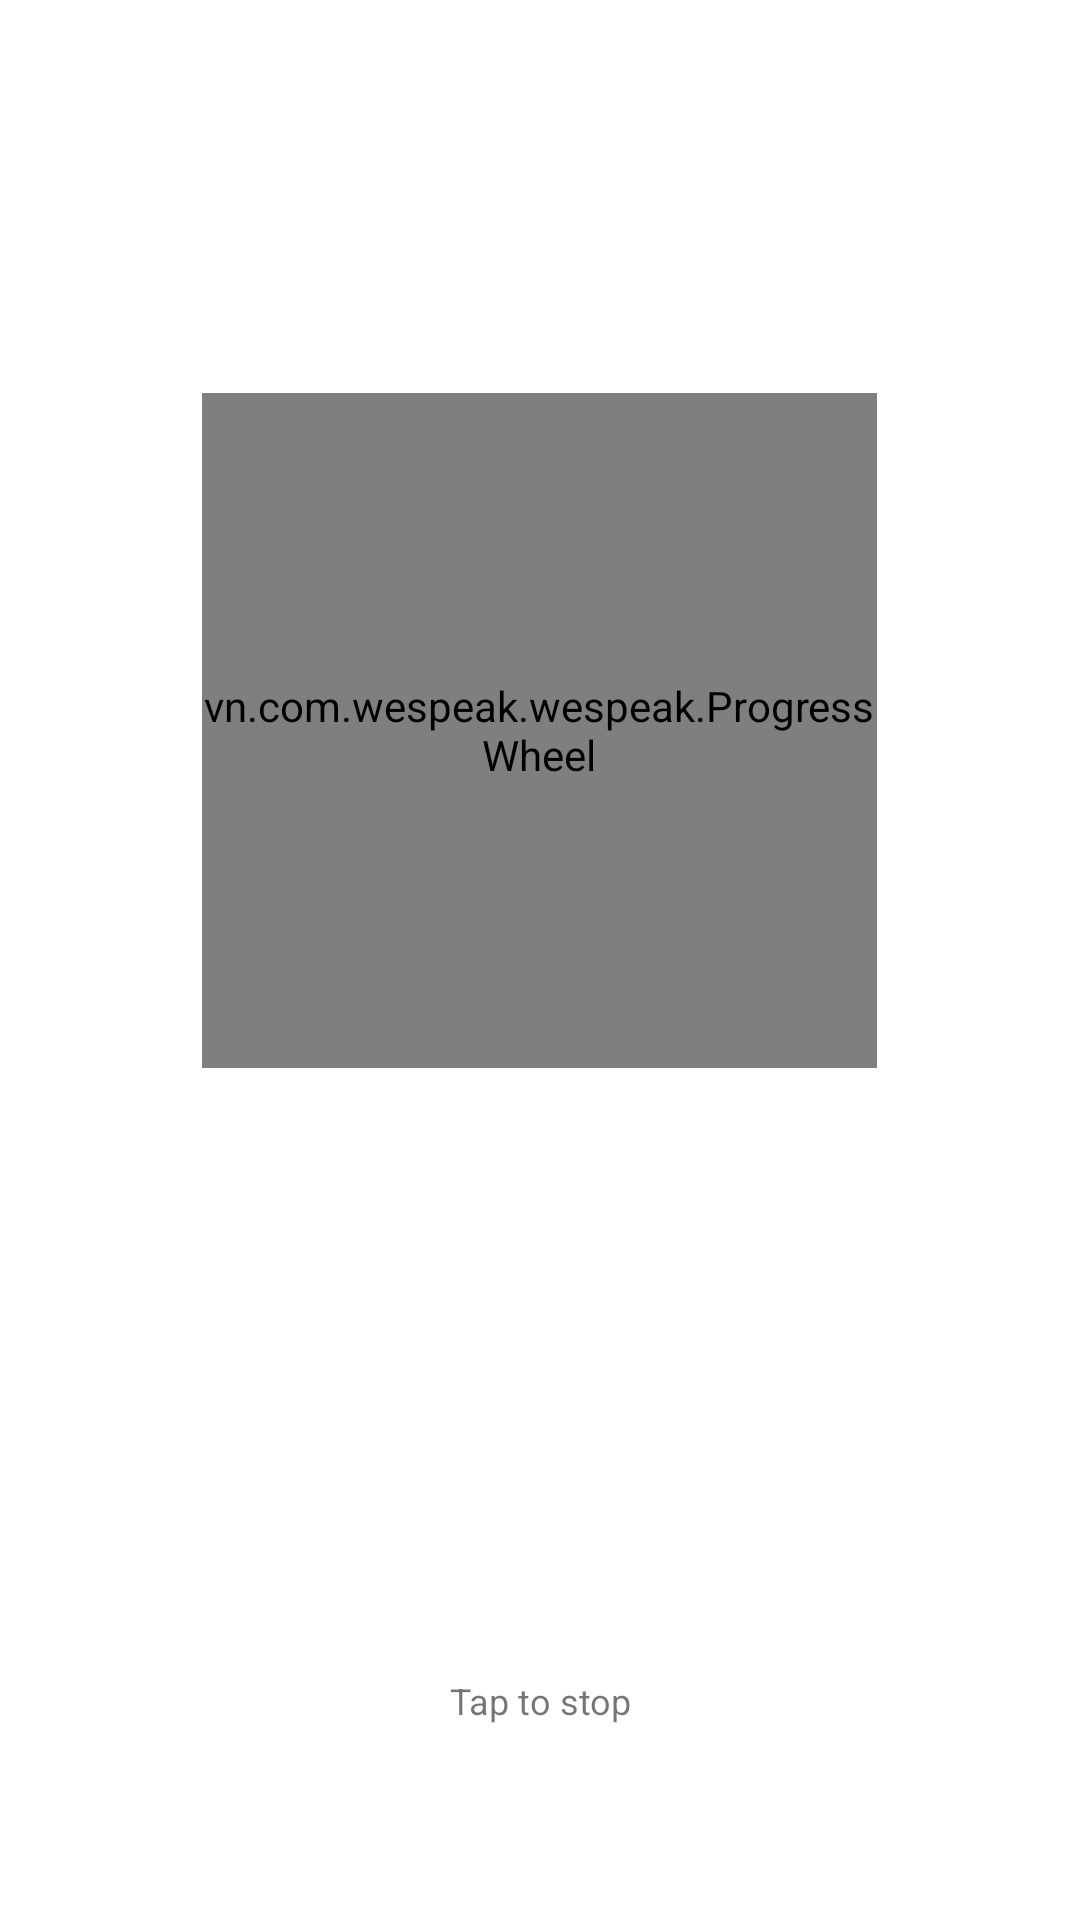

Android layout source for this screen:
<!-- AndroidManifest.xml: application theme AppTheme -->
<!-- res/layout/dialog_find.xml -->
<?xml version="1.0" encoding="utf-8"?>
<RelativeLayout xmlns:android="http://schemas.android.com/apk/res/android"
    android:layout_width="match_parent"
    android:layout_height="match_parent"
    android:id="@+id/contain"
    xmlns:app="http://schemas.android.com/apk/res-auto"
    android:background="@color/white_transparent_80">

    <TextView
        android:layout_width="match_parent"
        android:layout_height="56dp"
        android:gravity="center"
        android:background="#04d9d9"
        android:id="@+id/tv_title"
        android:textStyle="bold"
        android:textSize="20sp"
        android:textColor="@color/white"
        android:visibility="invisible"/>

    <LinearLayout
        android:layout_width="wrap_content"
        android:layout_height="wrap_content"
        android:layout_marginTop="75dp"
        android:layout_centerHorizontal="true"
        android:layout_below="@+id/tv_title"
        android:gravity="center"
        android:orientation="vertical">

        <vn.com.wespeak.wespeak.ProgressWheel
            android:layout_width="225dp"
            android:layout_height="225dp"
            android:id="@+id/pw_spinner"
            android:layout_gravity="center"
            app:pwText="Finding"
            app:pwTextColor="@color/white"
            app:pwTextSize="40sp"
            app:pwRimColor="#b1b3b3"
            app:pwBarLength="30dp"
            app:pwBarColor="#04d9d9"
            app:pwBarWidth="3dp"
            app:pwRimWidth="2dp"/>

        <TextView
            android:layout_width="wrap_content"
            android:layout_height="wrap_content"
            android:gravity="center"
            android:id="@+id/tv_find"
            android:layout_marginTop="10dp"
            android:textSize="20sp"/>

    </LinearLayout>


    <LinearLayout
        android:layout_width="wrap_content"
        android:layout_height="wrap_content"
        android:layout_centerHorizontal="true"
        android:layout_alignParentBottom="true"
        android:layout_marginBottom="50dp"
        android:id="@+id/contain_dismiss"
        android:gravity="center"
        android:orientation="vertical">

        <android.support.v7.widget.AppCompatImageView
            android:layout_width="40dp"
            android:layout_height="40dp"
            app:srcCompat="@drawable/icon_cancel"/>

        <TextView
            android:layout_width="wrap_content"
            android:layout_height="wrap_content"
            android:text="Tap to stop"
            android:padding="10dp"
            android:gravity="center"
            android:layout_marginBottom="5dp"
            android:textSize="12sp"/>


    </LinearLayout>

</RelativeLayout>
<!-- resources referenced by this layout -->
<resources>
  <color name="white">#FFFFFF</color>
  <color name="white_transparent_80">#CCFFFFFF</color>
  <!-- drawable icon_cancel: png bitmap (drawable-hdpi, 1374 bytes) -->
  <style name="AppTheme" parent="Theme.AppCompat.Light.DarkActionBar">
          
          <item name="android:textAllCaps">false</item>
          <item name="android:windowActionBar">false</item>
          <item name="windowActionBar">false</item>
          <item name="windowNoTitle">true</item>
          <item name="colorPrimary">@color/colorPrimary</item>
          <item name="colorPrimaryDark">@color/colorPrimaryDark</item>
          <item name="colorAccent">@color/colorAccent</item>
          <item name="android:windowIsTranslucent">true</item>
          <item name="android:windowBackground">@android:color/transparent</item>
      </style>
  <color name="colorPrimary">#3F51B5</color>
  <color name="colorPrimaryDark">#303F9F</color>
  <color name="colorAccent">#FF4081</color>
</resources>
